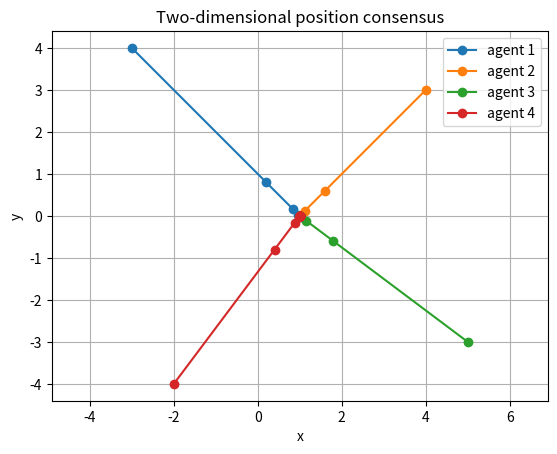

This chart was generated by the following Python code:
"""Python Code 23: Consensus of Two-Dimensional Positions."""

import numpy as np
import matplotlib.pyplot as plt


# Complete undirected graph with four agents.
A = np.ones((4, 4)) - np.eye(4)
D = np.diag(np.sum(A, axis=1))
L = D - A

epsilon = 0.2
P = np.eye(4) - epsilon * L

# Initial x- and y-coordinates.
x = np.array([-3, 4, 5, -2], dtype=float)
y = np.array([4, 3, -3, -4], dtype=float)

steps = 20
x_history = [x.copy()]
y_history = [y.copy()]

for k in range(steps):
    x = P @ x
    y = P @ y

    x_history.append(x.copy())
    y_history.append(y.copy())

x_history = np.array(x_history)
y_history = np.array(y_history)

print("Final x-coordinates:", np.round(x, 3))
print("Final y-coordinates:", np.round(y, 3))

# Plot the path of every agent in the plane.
for i in range(4):
    plt.plot(x_history[:, i], y_history[:, i], marker="o",
             label="agent " + str(i + 1))

plt.xlabel("x")
plt.ylabel("y")
plt.title("Two-dimensional position consensus")
plt.grid()
plt.axis("equal")
plt.legend()
plt.show()
